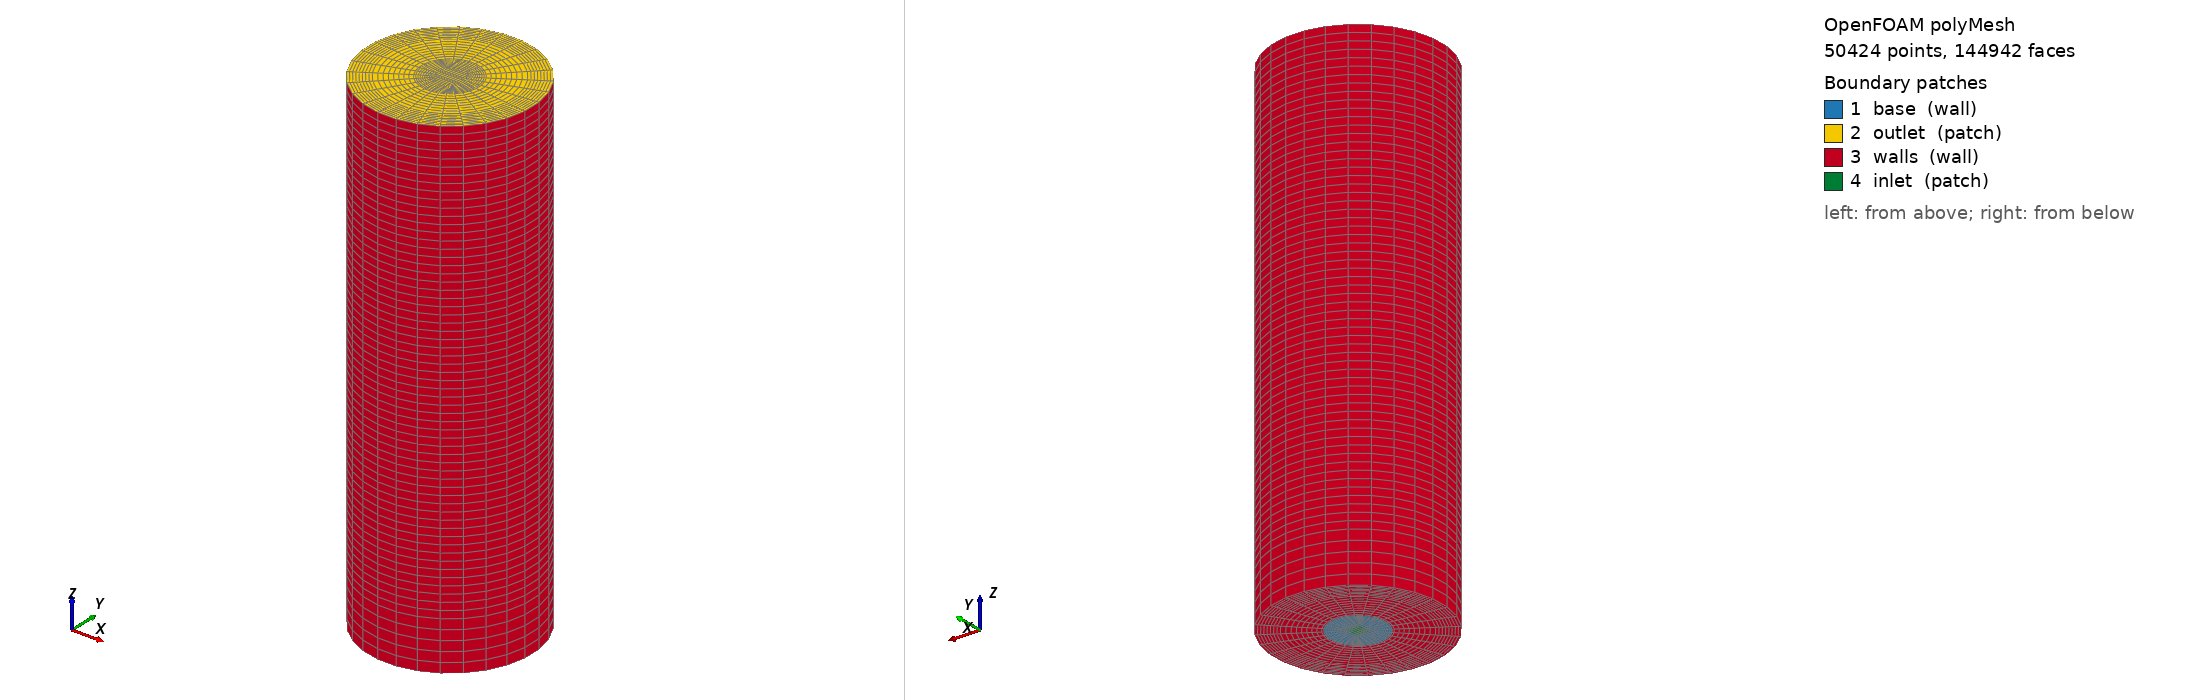

OpenFOAM case: the committed polyMesh, 50424 points, 144942 faces. Boundary patches (legend numbers): 1 base (wall), 2 outlet (patch), 3 walls (wall), 4 inlet (patch). Left view from above one corner, right view from below the opposite corner. Boundary conditions: 0 field file(s) under 0/; 0 of 4 drawn patches have an entry in a shipped field file.

=== constant/polyMesh/boundary ===
/*--------------------------------*- C++ -*----------------------------------*\
| =========                 |                                                 |
| \\      /  F ield         | OpenFOAM: The Open Source CFD Toolbox           |
|  \\    /   O peration     | Version:  2406                                  |
|   \\  /    A nd           | Website:  www.openfoam.com                      |
|    \\/     M anipulation  |                                                 |
\*---------------------------------------------------------------------------*/
FoamFile
{
    version     2.0;
    format      ascii;
    arch        "LSB;label=32;scalar=64";
    class       polyBoundaryMesh;
    location    "constant/polyMesh";
    object      boundary;
}
// * * * * * * * * * * * * * * * * * * * * * * * * * * * * * * * * * * * * * //

4
(
    base
    {
        type            wall;
        inGroups        1(wall);
        nFaces          248;
        startFace       138768;
    }
    outlet
    {
        type            patch;
        nFaces          749;
        startFace       139016;
    }
    walls
    {
        type            wall;
        inGroups        1(wall);
        nFaces          5152;
        startFace       139765;
    }
    inlet
    {
        type            patch;
        nFaces          25;
        startFace       144917;
    }
)

// ************************************************************************* //


Also in the case, not shown: constant/polyMesh/faces (numeric list); constant/polyMesh/neighbour (numeric list); constant/polyMesh/owner (numeric list); constant/polyMesh/points (numeric list).
